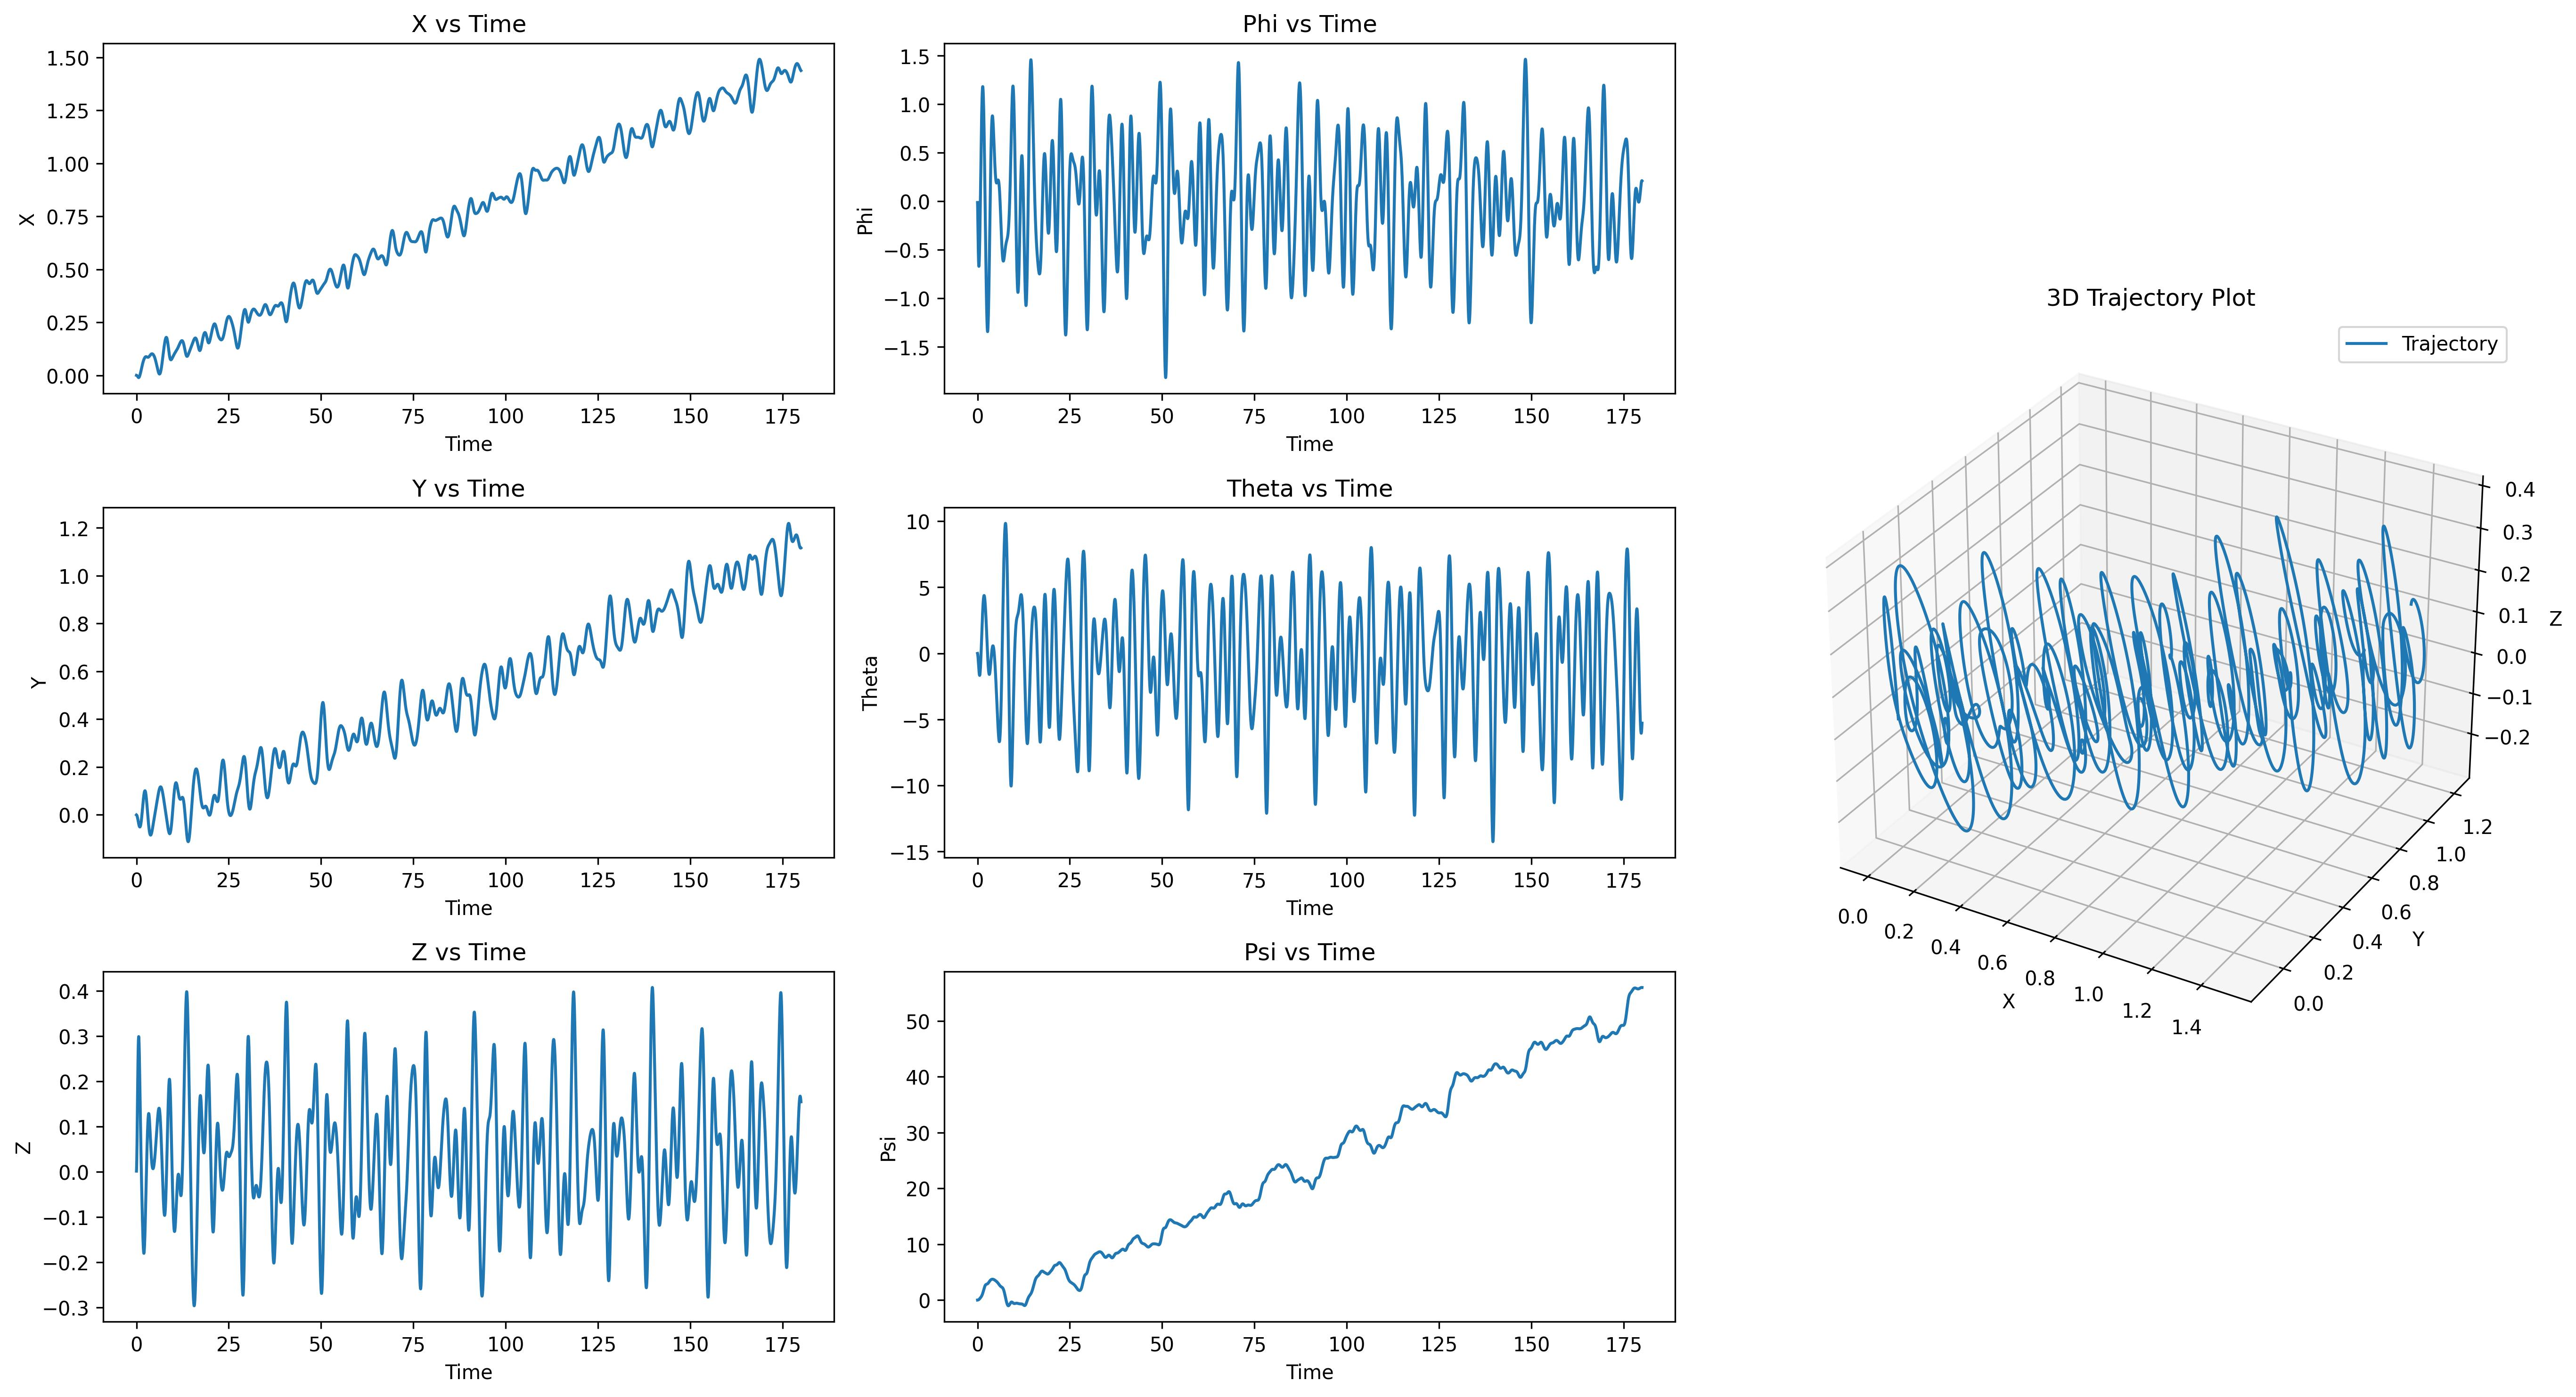

The data file committed next to this chart (first rows):
t, x, y, z, roll, pitch, heading, u, v, w, p, q, r
0.01667, -0.00003141, -0.00006620, 0.001229, -0.0002348, -0.0001353, 0.00000536, -0.001885, -0.003972, 0.07377, -0.01409, -0.008119, 0.0003215
0.03333, -0.00009260, -0.0001982, 0.003693, -0.0006514, -0.0003967, 0.00001614, -0.003651, -0.007886, 0.1478, -0.025, -0.01568, 0.0006429
0.05, -0.0001824, -0.0003953, 0.007378, -0.001208, -0.0007752, 0.00003251, -0.005299, -0.01168, 0.2211, -0.03337, -0.02271, 0.0009675
0.06667, -0.0002999, -0.0006576, 0.01225, -0.001867, -0.001262, 0.00005468, -0.006826, -0.01538, 0.2925, -0.03956, -0.02924, 0.001295
0.08333, -0.0004447, -0.000986, 0.01827, -0.002598, -0.001851, 0.00008288, -0.008234, -0.01903, 0.3609, -0.04389, -0.03529, 0.001626
0.1, -0.0006165, -0.001382, 0.02536, -0.003375, -0.002532, 0.0001173, -0.009523, -0.02265, 0.4257, -0.04662, -0.04089, 0.001959
0.1167, -0.0008152, -0.001847, 0.03345, -0.004175, -0.003299, 0.0001581, -0.0107, -0.02626, 0.4858, -0.04799, -0.04606, 0.002295
0.1333, -0.001041, -0.002383, 0.04246, -0.004978, -0.004146, 0.0002057, -0.01175, -0.02987, 0.5408, -0.04818, -0.0508, 0.002638
0.15, -0.001293, -0.002989, 0.05229, -0.00577, -0.005064, 0.0002601, -0.01269, -0.03344, 0.59, -0.04749, -0.05513, 0.00299
0.1667, -0.001571, -0.003665, 0.06284, -0.006539, -0.006048, 0.0003215, -0.01352, -0.03692, 0.6332, -0.04613, -0.05904, 0.003343
0.1833, -0.001876, -0.00441, 0.074, -0.007276, -0.00709, 0.0003899, -0.01423, -0.04031, 0.67, -0.0442, -0.06254, 0.0037
0.2, -0.002206, -0.005224, 0.08567, -0.007971, -0.008183, 0.0004657, -0.01484, -0.04373, 0.7003, -0.04163, -0.06562, 0.004069
0.2167, -0.00256, -0.006106, 0.09773, -0.008614, -0.00932, 0.000549, -0.01535, -0.04716, 0.7241, -0.03856, -0.06827, 0.004453
0.2333, -0.002937, -0.007054, 0.1101, -0.009203, -0.01049, 0.0006398, -0.01574, -0.05045, 0.7415, -0.03528, -0.07047, 0.004839
0.25, -0.003335, -0.008063, 0.1226, -0.009734, -0.0117, 0.0007379, -0.01604, -0.05361, 0.7525, -0.03181, -0.07221, 0.005223
0.2667, -0.003752, -0.009132, 0.1352, -0.0102, -0.01292, 0.0008436, -0.01624, -0.05678, 0.7576, -0.02806, -0.07349, 0.00563
0.2833, -0.004186, -0.01026, 0.1478, -0.01061, -0.01416, 0.0009569, -0.01634, -0.05978, 0.7568, -0.02426, -0.07427, 0.006037
0.3, -0.004634, -0.01143, 0.1603, -0.01095, -0.0154, 0.001077, -0.01634, -0.06258, 0.7505, -0.02045, -0.07456, 0.006445
0.3167, -0.005093, -0.01266, 0.1726, -0.01123, -0.01664, 0.001206, -0.01625, -0.06537, 0.7391, -0.01657, -0.07434, 0.006867
0.3333, -0.00556, -0.01393, 0.1846, -0.01144, -0.01786, 0.001341, -0.01607, -0.06793, 0.723, -0.01273, -0.0736, 0.007283
0.35, -0.00603, -0.01523, 0.1963, -0.0116, -0.01907, 0.001483, -0.01579, -0.07025, 0.7024, -0.008968, -0.07234, 0.007709
0.3667, -0.0065, -0.01657, 0.2076, -0.01169, -0.02024, 0.001632, -0.01543, -0.0725, 0.6777, -0.005284, -0.07056, 0.008134
0.3833, -0.006966, -0.01794, 0.2184, -0.01172, -0.02138, 0.001788, -0.01497, -0.07449, 0.6494, -0.001686, -0.06826, 0.008548
0.4, -0.007424, -0.01933, 0.2287, -0.01169, -0.02247, 0.00195, -0.01443, -0.07621, 0.6177, 0.001815, -0.06545, 0.008978
0.4167, -0.007869, -0.02074, 0.2384, -0.01161, -0.0235, 0.002119, -0.0138, -0.0778, 0.5831, 0.005142, -0.06213, 0.009392
0.4333, -0.008297, -0.02217, 0.2474, -0.01147, -0.02447, 0.002294, -0.01307, -0.0791, 0.5458, 0.008374, -0.05832, 0.00979
0.45, -0.008704, -0.0236, 0.2558, -0.01129, -0.02537, 0.002474, -0.01225, -0.08013, 0.5062, 0.0115, -0.05405, 0.01021
0.4667, -0.009085, -0.02504, 0.2636, -0.01105, -0.02619, 0.00266, -0.01134, -0.08092, 0.4646, 0.01446, -0.04932, 0.0106
0.4833, -0.009437, -0.02647, 0.2706, -0.01077, -0.02692, 0.002851, -0.01034, -0.08145, 0.4213, 0.01727, -0.04416, 0.01097
0.5, -0.009756, -0.0279, 0.2768, -0.01044, -0.02756, 0.003047, -0.009238, -0.0817, 0.3765, 0.01997, -0.03863, 0.01133
0.5167, -0.01004, -0.02932, 0.2823, -0.01007, -0.02811, 0.003248, -0.008033, -0.08167, 0.3306, 0.02255, -0.03274, 0.01169
0.5333, -0.01028, -0.03073, 0.287, -0.009659, -0.02855, 0.003453, -0.006738, -0.08135, 0.2838, 0.02501, -0.0265, 0.01203
0.55, -0.01047, -0.03211, 0.2909, -0.009209, -0.02888, 0.003662, -0.005353, -0.08075, 0.2363, 0.02732, -0.01994, 0.01234
0.5667, -0.01062, -0.03347, 0.2941, -0.008724, -0.02909, 0.003874, -0.003859, -0.07987, 0.1883, 0.02952, -0.01315, 0.01264
0.5833, -0.01072, -0.0348, 0.2964, -0.008203, -0.02919, 0.004091, -0.002256, -0.0787, 0.1401, 0.0316, -0.006142, 0.01292
0.6, -0.01077, -0.03611, 0.2979, -0.00765, -0.02918, 0.00431, -0.0005456, -0.07725, 0.0919, 0.03356, 0.001033, 0.01316
0.6167, -0.01077, -0.03737, 0.2986, -0.007067, -0.02903, 0.004532, 0.001271, -0.07553, 0.04387, 0.03539, 0.008346, 0.01339
0.6333, -0.0107, -0.03859, 0.2986, -0.006455, -0.02877, 0.004757, 0.003191, -0.07353, -0.003797, 0.0371, 0.01575, 0.01358
0.65, -0.01059, -0.03978, 0.2977, -0.005817, -0.02838, 0.004984, 0.005215, -0.07127, -0.0509, 0.03868, 0.0232, 0.01376
0.6667, -0.01041, -0.04091, 0.2961, -0.005155, -0.02787, 0.005213, 0.007341, -0.06876, -0.09714, 0.04014, 0.03065, 0.01392
0.6833, -0.01018, -0.042, 0.2937, -0.00447, -0.02723, 0.005444, 0.009567, -0.06599, -0.1421, 0.04147, 0.03805, 0.01406
0.7, -0.009894, -0.04303, 0.2906, -0.003765, -0.02648, 0.005677, 0.01189, -0.06298, -0.1855, 0.04269, 0.04536, 0.0142
0.7167, -0.00955, -0.04401, 0.2868, -0.003041, -0.0256, 0.005912, 0.0143, -0.05973, -0.2269, 0.04378, 0.05252, 0.01431
0.7333, -0.009151, -0.04493, 0.2824, -0.002301, -0.02461, 0.00615, 0.01681, -0.05625, -0.266, 0.04477, 0.05952, 0.01441
0.75, -0.008698, -0.04579, 0.2774, -0.001546, -0.0235, 0.006389, 0.01939, -0.05254, -0.3027, 0.04564, 0.0663, 0.01448
0.7667, -0.008194, -0.04659, 0.2718, -0.0007787, -0.02229, 0.006629, 0.02205, -0.04862, -0.3368, 0.04641, 0.07284, 0.01454
0.7833, -0.007639, -0.04733, 0.2657, 0.00000032, -0.02097, 0.006871, 0.02479, -0.04449, -0.368, 0.04706, 0.0791, 0.01458
0.8, -0.007036, -0.04799, 0.2591, 0.0007888, -0.01955, 0.007114, 0.02758, -0.04016, -0.3964, 0.04762, 0.08506, 0.0146
0.8167, -0.006388, -0.04859, 0.252, 0.001585, -0.01804, 0.007359, 0.03043, -0.03564, -0.4218, 0.04807, 0.09071, 0.01461
0.8333, -0.005695, -0.04911, 0.2446, 0.002388, -0.01644, 0.007605, 0.03332, -0.03093, -0.4444, 0.04841, 0.09602, 0.01463
0.85, -0.00496, -0.04956, 0.2369, 0.003194, -0.01476, 0.007854, 0.03625, -0.02605, -0.464, 0.04865, 0.101, 0.01466
0.8667, -0.004186, -0.04993, 0.2289, 0.004004, -0.013, 0.008105, 0.0392, -0.021, -0.4808, 0.04879, 0.1056, 0.0147
0.8833, -0.003374, -0.05022, 0.2207, 0.004813, -0.01117, 0.008358, 0.04216, -0.01583, -0.4949, 0.04874, 0.1099, 0.01475
0.9, -0.002525, -0.05043, 0.2123, 0.005618, -0.009273, 0.008614, 0.04513, -0.01058, -0.5063, 0.04848, 0.1138, 0.0148
0.9167, -0.001643, -0.05055, 0.2037, 0.006416, -0.007318, 0.008873, 0.04809, -0.005257, -0.5153, 0.04804, 0.1174, 0.01488
0.9333, -0.0007285, -0.0506, 0.195, 0.007205, -0.005309, 0.009135, 0.05104, 0.0001375, -0.522, 0.04743, 0.1206, 0.01498
0.95, 0.000217, -0.05056, 0.1862, 0.007982, -0.003252, 0.009402, 0.05396, 0.00562, -0.5266, 0.04673, 0.1235, 0.01512
0.9667, 0.001192, -0.05043, 0.1774, 0.008748, -0.001152, 0.009673, 0.05684, 0.01121, -0.5291, 0.04599, 0.1261, 0.01529
0.9833, 0.002195, -0.05022, 0.1686, 0.009501, 0.0009851, 0.00995, 0.05969, 0.0169, -0.5299, 0.0452, 0.1284, 0.01549
1, 0.003225, -0.04992, 0.1597, 0.01024, 0.003155, 0.01023, 0.06248, 0.02267, -0.5291, 0.04436, 0.1303, 0.01573
... 10,740 more rows
